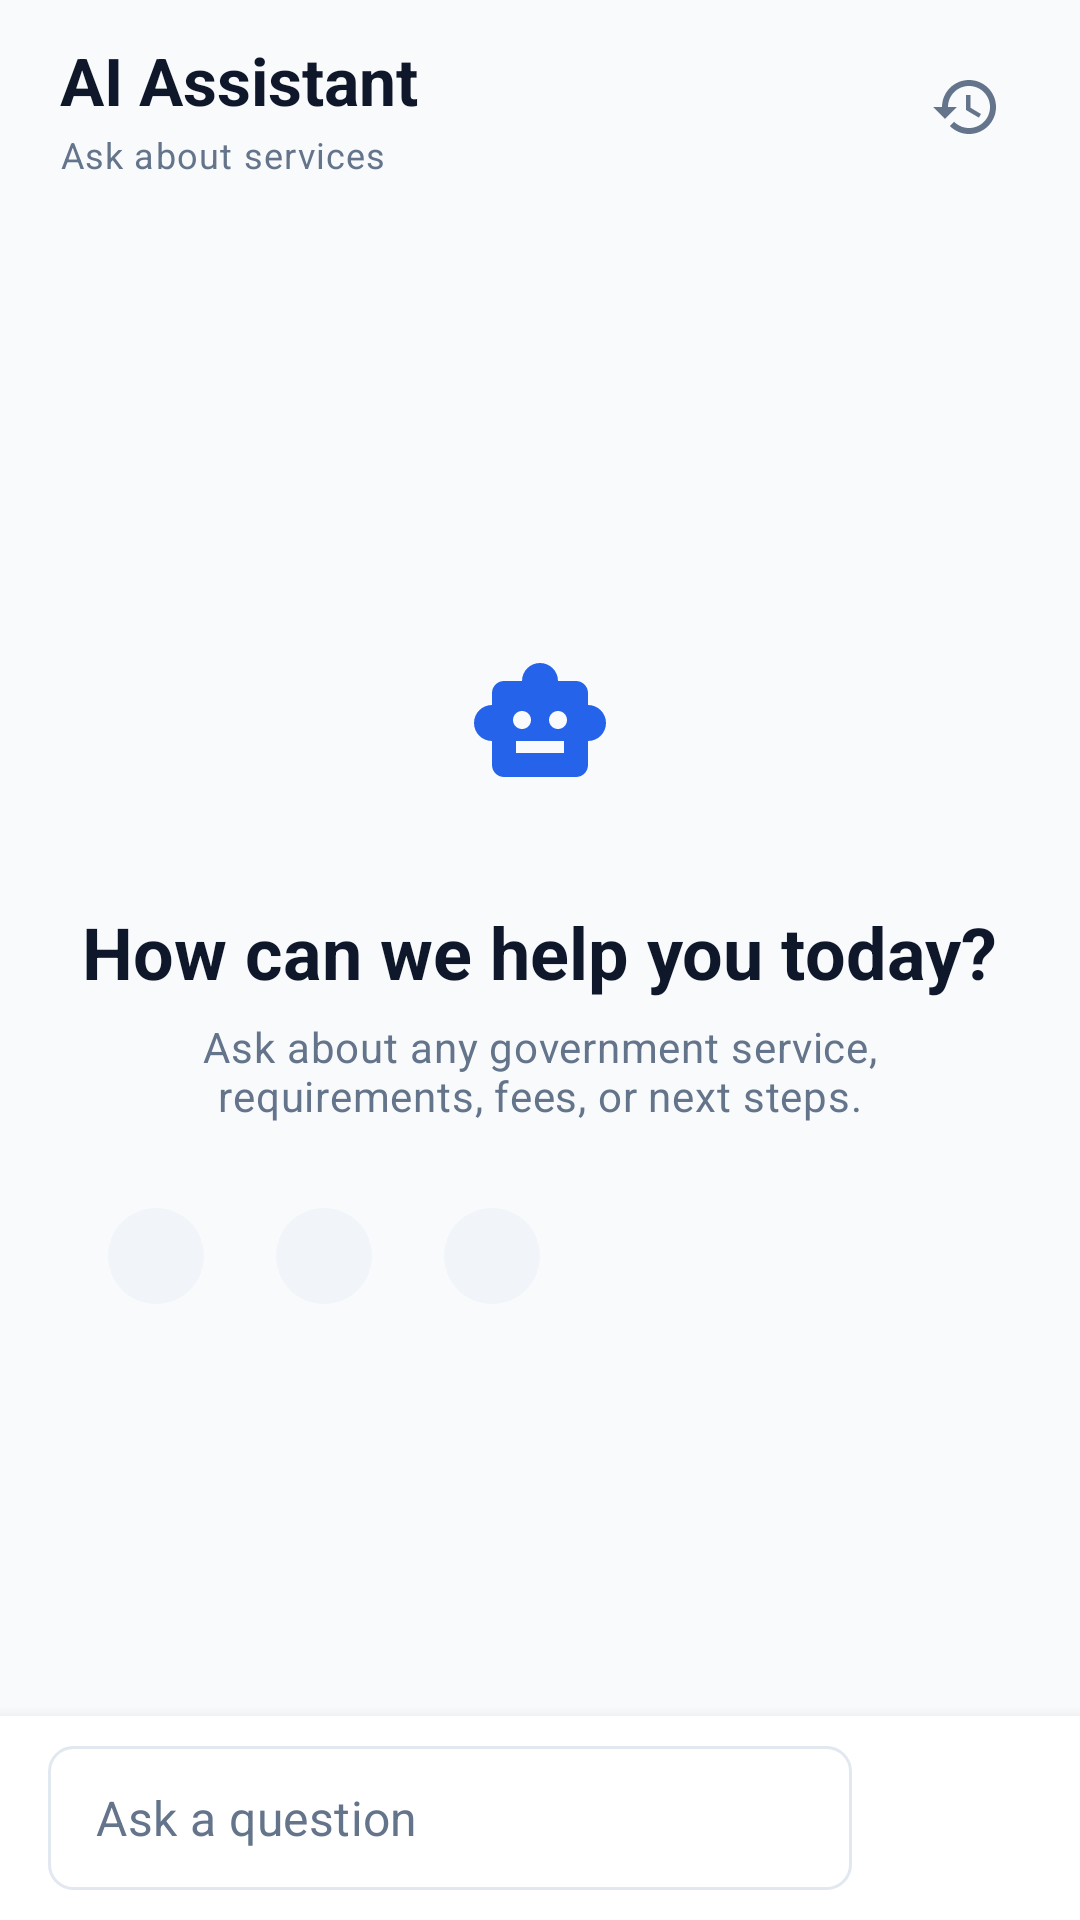

Here is an Android app screen rendered from its layout file. Give the layout XML and the strings, colors and styles it references.
<!-- AndroidManifest.xml: application theme Theme.Easygov -->
<!-- res/layout/fragment_chat.xml -->
﻿<?xml version="1.0" encoding="utf-8"?>
<androidx.constraintlayout.widget.ConstraintLayout xmlns:android="http://schemas.android.com/apk/res/android"
    xmlns:app="http://schemas.android.com/apk/res-auto"
    android:layout_width="match_parent"
    android:layout_height="match_parent"
    android:background="@drawable/bg_screen">

    
    <LinearLayout
        android:id="@+id/chatHeader"
        android:layout_width="0dp"
        android:layout_height="wrap_content"
        android:gravity="center_vertical"
        android:orientation="horizontal"
        android:paddingStart="20dp"
        android:paddingTop="12dp"
        android:paddingEnd="16dp"
        android:paddingBottom="8dp"
        app:layout_constraintEnd_toEndOf="parent"
        app:layout_constraintStart_toStartOf="parent"
        app:layout_constraintTop_toTopOf="parent">

        <LinearLayout
            android:layout_width="0dp"
            android:layout_height="wrap_content"
            android:layout_weight="1"
            android:orientation="vertical">

            <TextView
                android:layout_width="match_parent"
                android:layout_height="wrap_content"
                android:text="@string/chat_title"
                android:textAppearance="@style/TextAppearance.Easygov.AppTitle"
                android:textColor="@color/text_primary_light" />

            <TextView
                android:layout_width="match_parent"
                android:layout_height="wrap_content"
                android:layout_marginTop="2dp"
                android:text="@string/chat_subtitle"
                android:textAppearance="?attr/textAppearanceBodySmall"
                android:textColor="@color/text_secondary_light" />
        </LinearLayout>

        <ImageButton
            android:id="@+id/btnNewChat"
            android:layout_width="44dp"
            android:layout_height="44dp"
            android:background="?attr/selectableItemBackgroundBorderless"
            android:contentDescription="@string/new_chat"
            android:padding="10dp"
            app:srcCompat="@drawable/ic_new_chat"
            app:tint="@color/text_secondary_light" />

        <ImageButton
            android:id="@+id/btnHistory"
            android:layout_width="44dp"
            android:layout_height="44dp"
            android:layout_marginStart="4dp"
            android:background="?attr/selectableItemBackgroundBorderless"
            android:contentDescription="@string/history"
            android:padding="10dp"
            app:srcCompat="@drawable/ic_history"
            app:tint="@color/text_secondary_light" />
    </LinearLayout>

    
    <androidx.core.widget.NestedScrollView
        android:id="@+id/scrollView"
        android:layout_width="0dp"
        android:layout_height="0dp"
        android:clipToPadding="false"
        android:fillViewport="true"
        android:paddingStart="16dp"
        android:paddingTop="12dp"
        android:paddingEnd="16dp"
        android:paddingBottom="12dp"
        app:layout_constraintBottom_toTopOf="@+id/inputContainer"
        app:layout_constraintEnd_toEndOf="parent"
        app:layout_constraintStart_toStartOf="parent"
        app:layout_constraintTop_toBottomOf="@id/chatHeader">

        <LinearLayout
            android:id="@+id/llChatStack"
            android:layout_width="match_parent"
            android:layout_height="wrap_content"
            android:orientation="vertical" />

    </androidx.core.widget.NestedScrollView>

    
    <LinearLayout
        android:id="@+id/emptyState"
        android:layout_width="0dp"
        android:layout_height="0dp"
        android:gravity="center"
        android:orientation="vertical"
        android:paddingStart="24dp"
        android:paddingEnd="24dp"
        app:layout_constraintBottom_toTopOf="@+id/inputContainer"
        app:layout_constraintEnd_toEndOf="parent"
        app:layout_constraintStart_toStartOf="parent"
        app:layout_constraintTop_toBottomOf="@id/chatHeader">

        <ImageView
            android:layout_width="88dp"
            android:layout_height="88dp"
            android:contentDescription="@string/chat_welcome_robot"
            android:padding="20dp"
            app:srcCompat="@drawable/ic_robot"
            app:tint="@color/brand_light" />

        <TextView
            android:layout_width="wrap_content"
            android:layout_height="wrap_content"
            android:layout_marginTop="16dp"
            android:text="@string/chat_welcome_title"
            android:textAppearance="?attr/textAppearanceHeadlineSmall"
            android:textColor="@color/text_primary_light"
            android:textStyle="bold" />

        <TextView
            android:layout_width="wrap_content"
            android:layout_height="wrap_content"
            android:layout_marginTop="6dp"
            android:gravity="center"
            android:text="@string/chat_welcome_subtitle"
            android:textAppearance="?attr/textAppearanceBodyMedium"
            android:textColor="@color/text_secondary_light" />

        <HorizontalScrollView
            android:layout_width="match_parent"
            android:layout_height="wrap_content"
            android:layout_marginTop="20dp"
            android:scrollbars="none">

            <LinearLayout
                android:layout_width="wrap_content"
                android:layout_height="wrap_content"
                android:orientation="horizontal"
                android:paddingStart="4dp"
                android:paddingEnd="4dp">

                <com.google.android.material.chip.Chip
                    android:id="@+id/chipSuggestion1"
                    style="@style/Widget.Easygov.SuggestionChip"
                    android:layout_width="wrap_content"
                    android:layout_height="wrap_content"
                    android:textColor="@color/text_primary_light" />

                <com.google.android.material.chip.Chip
                    android:id="@+id/chipSuggestion2"
                    style="@style/Widget.Easygov.SuggestionChip"
                    android:layout_width="wrap_content"
                    android:layout_height="wrap_content"
                    android:layout_marginStart="8dp"
                    android:textColor="@color/text_primary_light" />

                <com.google.android.material.chip.Chip
                    android:id="@+id/chipSuggestion3"
                    style="@style/Widget.Easygov.SuggestionChip"
                    android:layout_width="wrap_content"
                    android:layout_height="wrap_content"
                    android:layout_marginStart="8dp"
                    android:textColor="@color/text_primary_light" />
            </LinearLayout>
        </HorizontalScrollView>
    </LinearLayout>

    
    <LinearLayout
        android:id="@+id/inputContainer"
        android:layout_width="0dp"
        android:layout_height="wrap_content"
        android:background="@color/surface_light"
        android:elevation="8dp"
        android:gravity="center_vertical"
        android:orientation="horizontal"
        android:paddingStart="16dp"
        android:paddingTop="10dp"
        android:paddingEnd="16dp"
        android:paddingBottom="10dp"
        app:layout_constraintBottom_toBottomOf="parent"
        app:layout_constraintEnd_toEndOf="parent"
        app:layout_constraintStart_toStartOf="parent">

        <EditText
            android:id="@+id/etQuestion"
            android:layout_width="0dp"
            android:layout_height="48dp"
            android:layout_marginEnd="12dp"
            android:layout_weight="1"
            android:background="@drawable/bg_input"
            android:hint="@string/ask_question"
            android:importantForAutofill="no"
            android:inputType="textLongMessage"
            android:maxLines="3"
            android:paddingHorizontal="16dp"
            android:textAppearance="?attr/textAppearanceBodyLarge"
            android:textColor="@color/text_primary_light"
            android:textColorHint="@color/text_secondary_light" />

        <ImageButton
            android:id="@+id/btnSend"
            android:layout_width="48dp"
            android:layout_height="48dp"
            android:background="@drawable/bg_send_circle"
            android:contentDescription="@string/send"
            android:foreground="?attr/selectableItemBackgroundBorderless"
            android:padding="12dp"
            app:srcCompat="@drawable/ic_send"
            app:tint="@color/onPrimary_light" />
    </LinearLayout>
</androidx.constraintlayout.widget.ConstraintLayout>
<!-- resources referenced by this layout -->
<resources>
  <color name="brand_light">#2563EB</color>
  <color name="onPrimary_light">#FFFFFF</color>
  <color name="surface_light">#FFFFFF</color>
  <color name="text_primary_light">#0F172A</color>
  <color name="text_secondary_light">#64748B</color>
  <!-- drawable bg_screen (drawable) -->
  <?xml version="1.0" encoding="utf-8"?>
  <shape xmlns:android="http://schemas.android.com/apk/res/android">
      <solid android:color="?android:attr/colorBackground" />
  </shape>
  <string name="ask_question">Ask a question</string>
  <string name="chat_subtitle">Ask about services</string>
  <string name="chat_title">AI Assistant</string>
  <string name="chat_welcome_robot">EasyGov Assistant</string>
  <string name="chat_welcome_subtitle">Ask about any government service, requirements, fees, or next steps.</string>
  <string name="chat_welcome_title">How can we help you today?</string>
  <string name="history">History</string>
  <string name="new_chat">New Chat</string>
  <string name="send">Send</string>
  <style name="Theme.Easygov" parent="Base.Theme.Easygov" />
  <color name="field_light">#FFFFFF</color>
  <color name="divider_light">#E2E8F0</color>
  <color name="surfaceVariant_light">#F1F5F9</color>
  <color name="primary_light">#2563EB</color>
  <color name="primaryContainer_light">#DBEAFE</color>
  <color name="onPrimaryContainer_light">#1E3A8A</color>
  <color name="primary_dark">#60A5FA</color>
  <color name="secondary_light">#64748B</color>
  <color name="onSecondary_light">#FFFFFF</color>
  <color name="secondaryContainer_light">#F1F5F9</color>
  <color name="onSecondaryContainer_light">#0F172A</color>
  <color name="background_light">#F8FAFC</color>
  <color name="onBackground_light">#0F172A</color>
  <color name="onSurface_light">#0F172A</color>
  <color name="surfaceContainer_light">#F1F5F9</color>
  <color name="onSurfaceVariant_light">#64748B</color>
  <color name="outline_light">#E2E8F0</color>
  <color name="danger_light">#DC2626</color>
  <color name="dangerContainer_light">#FEE2E2</color>
  <color name="onDangerContainer_light">#991B1B</color>
  <style name="TextAppearance.Easygov.BodyLarge" parent="TextAppearance.Material3.BodyLarge">
          <item name="android:fontFamily">sans-serif</item>
          <item name="android:textSize">16sp</item>
          <item name="android:letterSpacing">0.01</item>
      </style>
  <style name="TextAppearance.Easygov.BodyMedium" parent="TextAppearance.Material3.BodyMedium">
          <item name="android:fontFamily">sans-serif</item>
          <item name="android:textSize">14sp</item>
          <item name="android:letterSpacing">0.02</item>
      </style>
  <style name="ShapeAppearance.Easygov.SmallComponent" parent="ShapeAppearance.Material3.SmallComponent">
          <item name="cornerSize">8dp</item>
      </style>
  <style name="ShapeAppearance.Easygov.MediumComponent" parent="ShapeAppearance.Material3.MediumComponent">
          <item name="cornerSize">12dp</item>
      </style>
  <style name="ShapeAppearance.Easygov.LargeComponent" parent="ShapeAppearance.Material3.LargeComponent">
          <item name="cornerSize">16dp</item>
      </style>
  <style name="Widget.Easygov.Button" parent="Widget.Material3.Button">
          <item name="shapeAppearance">@style/ShapeAppearance.Easygov.Button</item>
          <item name="android:textStyle">bold</item>
          <item name="cornerRadius">12dp</item>
      </style>
  <style name="ShapeAppearance.Easygov.Card" parent="ShapeAppearance.Material3.MediumComponent">
          <item name="cornerSize">16dp</item>
      </style>
  <style name="ShapeAppearance.Easygov.Button" parent="ShapeAppearance.Material3.SmallComponent">
          <item name="cornerSize">12dp</item>
      </style>
  <color name="chipHighlight_light">#DBEAFE</color>
</resources>
